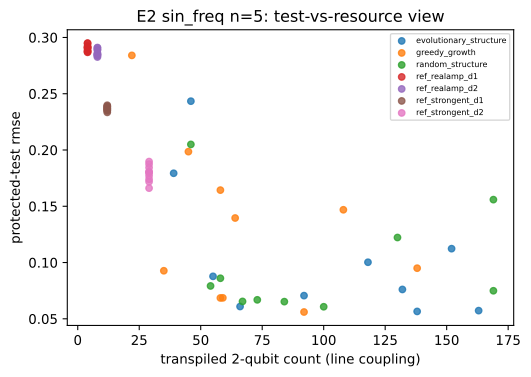

The table this chart was drawn from, first rows:
task, n_qubits, arm, replicate, transpiled_2q_line, test_rmse
sin_freq, 5, evolutionary_structure, 0, 163, 0.05727
sin_freq, 5, evolutionary_structure, 1, 39, 0.1793
sin_freq, 5, evolutionary_structure, 2, 46, 0.2434
sin_freq, 5, evolutionary_structure, 3, 118, 0.1003
sin_freq, 5, evolutionary_structure, 4, 92, 0.0706
sin_freq, 5, evolutionary_structure, 5, 132, 0.07609
sin_freq, 5, evolutionary_structure, 6, 152, 0.1123
sin_freq, 5, evolutionary_structure, 7, 66, 0.06092
sin_freq, 5, evolutionary_structure, 8, 55, 0.08774
sin_freq, 5, evolutionary_structure, 9, 138, 0.05656
sin_freq, 5, greedy_growth, 0, 58, 0.06854
sin_freq, 5, greedy_growth, 1, 108, 0.1469
sin_freq, 5, greedy_growth, 2, 45, 0.1985
sin_freq, 5, greedy_growth, 3, 58, 0.1644
sin_freq, 5, greedy_growth, 4, 138, 0.09499
sin_freq, 5, greedy_growth, 5, 35, 0.0927
sin_freq, 5, greedy_growth, 6, 59, 0.06861
sin_freq, 5, greedy_growth, 7, 92, 0.05606
sin_freq, 5, greedy_growth, 8, 22, 0.2841
sin_freq, 5, greedy_growth, 9, 64, 0.1396
sin_freq, 5, random_structure, 0, 84, 0.06526
sin_freq, 5, random_structure, 1, 169, 0.1559
sin_freq, 5, random_structure, 2, 58, 0.08604
sin_freq, 5, random_structure, 3, 100, 0.06071
sin_freq, 5, random_structure, 4, 130, 0.1222
sin_freq, 5, random_structure, 5, 46, 0.205
sin_freq, 5, random_structure, 6, 67, 0.06545
sin_freq, 5, random_structure, 7, 54, 0.0792
sin_freq, 5, random_structure, 8, 73, 0.06686
sin_freq, 5, random_structure, 9, 169, 0.07492
sin_freq, 5, ref_realamp_d1, 0, 4, 0.2949
sin_freq, 5, ref_realamp_d1, 1, 4, 0.2872
sin_freq, 5, ref_realamp_d1, 2, 4, 0.2924
sin_freq, 5, ref_realamp_d1, 3, 4, 0.2868
sin_freq, 5, ref_realamp_d1, 4, 4, 0.2911
sin_freq, 5, ref_realamp_d1, 5, 4, 0.2906
sin_freq, 5, ref_realamp_d1, 6, 4, 0.2949
sin_freq, 5, ref_realamp_d1, 7, 4, 0.2878
sin_freq, 5, ref_realamp_d1, 8, 4, 0.2888
sin_freq, 5, ref_realamp_d1, 9, 4, 0.2911
sin_freq, 5, ref_realamp_d2, 0, 8, 0.2907
sin_freq, 5, ref_realamp_d2, 1, 8, 0.2862
sin_freq, 5, ref_realamp_d2, 2, 8, 0.285
sin_freq, 5, ref_realamp_d2, 3, 8, 0.291
sin_freq, 5, ref_realamp_d2, 4, 8, 0.2851
sin_freq, 5, ref_realamp_d2, 5, 8, 0.2836
sin_freq, 5, ref_realamp_d2, 6, 8, 0.289
sin_freq, 5, ref_realamp_d2, 7, 8, 0.2891
sin_freq, 5, ref_realamp_d2, 8, 8, 0.2826
sin_freq, 5, ref_realamp_d2, 9, 8, 0.2844
sin_freq, 5, ref_strongent_d1, 0, 12, 0.2377
sin_freq, 5, ref_strongent_d1, 1, 12, 0.2334
sin_freq, 5, ref_strongent_d1, 2, 12, 0.2366
sin_freq, 5, ref_strongent_d1, 3, 12, 0.2348
sin_freq, 5, ref_strongent_d1, 4, 12, 0.2357
sin_freq, 5, ref_strongent_d1, 5, 12, 0.2388
sin_freq, 5, ref_strongent_d1, 6, 12, 0.2398
sin_freq, 5, ref_strongent_d1, 7, 12, 0.2355
sin_freq, 5, ref_strongent_d1, 8, 12, 0.2371
sin_freq, 5, ref_strongent_d1, 9, 12, 0.2386
... 10 more rows
